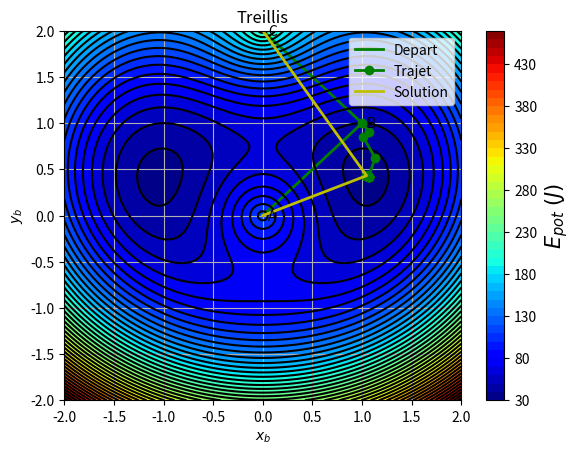

This chart was generated by the following Python code:
#------------------------------------------------------------------------
# Resolution d'un probleme de treillis par une methode d'optimisation
#------------------------------------------------------------------------

# PACKAGES
from scipy import optimize as opt # Optimize
import numpy as np                # Numpy
import matplotlib.pyplot as plt   # Pyplot
from matplotlib import cm         # Colormaps


# CONDITIONS INITIALES
# Remarque: il est hautement conseille de jouer avec ces parametres pour voir leur effet.
xa, ya = 0., 0. # Position initiale de A
xb, yb = 1., 1. # Position initiale de B
xc, yc = 0., 2. # Position initiale de C
m = 5.          # Masse en B
g = 10.         # Gravite
k = 100.        # Raideur des ressorts


# FONCTIONS UTILES
def Epot(xb1, yb1):
  '''
  Energie potentielle du systeme
  '''
  AB  = ((xb -xa)**2 + (yb -ya)**2)**.5
  AB1 = ((xb1-xa)**2 + (yb1-ya)**2)**.5
  CB  = ((xb -xc)**2 + (yb -yc)**2)**.5
  CB1 = ((xb1-xc)**2 + (yb1-yc)**2)**.5
  Ep = .5 * k * (  (AB - AB1)**2 + (CB - CB1)**2) + m * g * yb1
  return Ep

def ma_fonction(params):
  '''
  Mise en forme de la fonction cout pour usage dans fmin
  '''
  return Epot(params[0], params[1])

# RESOLUTION

# Methode intuitive  
t = np.linspace(-2., 2., 100)
Xb, Yb = np.meshgrid(t,t)
E = Epot(Xb, Yb)

# Methode du simplexe
params0 = np.array([xb, yb])
sol, steps = opt.fmin(ma_fonction, params0, retall = True)
steps = np.array(steps).transpose()
x = steps[0]
y = steps[1]
xb2, yb2 = sol[0],sol[1] 

# AFFICHAGE
deport = .05    # Deport du texte
N = 50
fig = plt.figure()
plt.clf()
plt.title('Treillis')
plt.plot([xa, xb, xc], [ya, yb, yc], 'g-',linewidth = 2., label = 'Depart')
plt.annotate('A', xy=(xa, ya), xytext= (xa + deport, ya - deport), xycoords='data', )
plt.annotate('B', xy=(xb, xb), xytext= (xb + deport, yb - deport), xycoords='data', )
plt.annotate('C', xy=(xc, yc), xytext= (xc + deport, yc - deport), xycoords='data', )
plt.xlabel('$x_b$')
plt.ylabel('$y_b$')
plt.contourf(Xb, Yb, E, N, cmap = cm.jet)
cbar = plt.colorbar()
plt.contour(Xb, Yb, E, N, colors = 'black')
cbar.set_label(r'$E_{pot} \; (J)$', fontsize = 15.)
plt.grid()
plt.plot(x,y, 'og-', linewidth = 2., label = 'Trajet')
plt.plot([xa, xb2, xc], [ya, yb2, yc], 'y-',linewidth = 2., label = 'Solution')
plt.legend()
plt.show()
